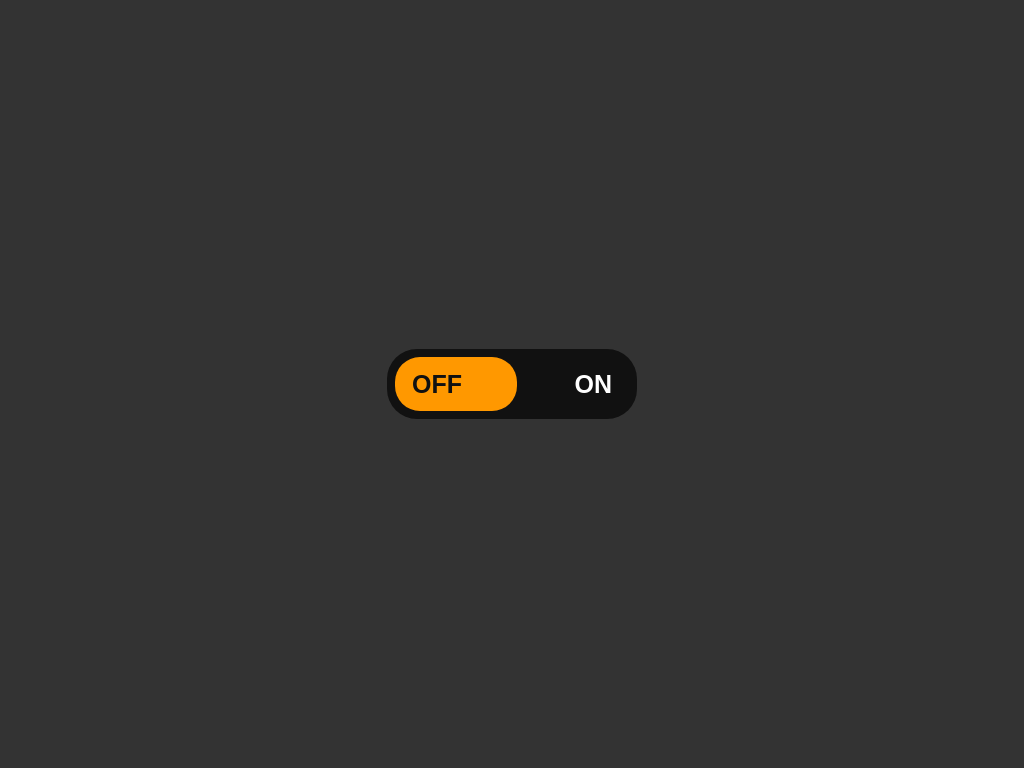

Recreate this image using only HTML and CSS.

<!-- file: index.html -->
<!DOCTYPE html>
<html lang="en">
  <head>
    <meta charset="UTF-8" />
    <meta
      name="viewport"
      content="width=device-width, initial-scale=1.0" />
    <title>Document</title>
    <link
      rel="stylesheet"
      href="./styles.css" />
  </head>
  <body>
    <span class="btn">
      <input
        type="checkbox"
        id="btn" />
      <label for="btn"></label>
    </span>
  </body>
</html>


/* file: styles.css */
@import url("https://fonts.cdnfonts.com/css/poppins");

* {
  margin: 0;
  padding: 0;
  box-sizing: border-box;
  font-family: "Poppins", sans-serif;
}

body {
  min-height: 100vh;
  background: #333;
  display: flex;
  align-items: center;
  justify-content: center;
}

.btn {
  position: relative;
  width: 250px;
  height: 70px;
}

.btn input {
  width: 100%;
  height: 100%;
  background: #111;
  appearance: none;
  border-radius: 30px;
  cursor: pointer;
  outline: none;
  transition: 0.25s;
}

.btn input:checked {
  background: #ff9800;
}

.btn input::before {
  position: absolute;
  content: "OFF";
  color: #111;
  top: 50%;
  transform: translateY(-50%);
  left: 25px;
  font-size: 25px;
  font-weight: 600;
  z-index: 2;
}
.btn input::after {
  position: absolute;
  content: "ON";
  color: #fff;
  top: 50%;
  transform: translateY(-50%);
  right: 25px;
  font-size: 25px;
  font-weight: 600;
  z-index: 2;
}

.btn label {
  position: absolute;
  z-index: 1;
  top: 8px;
  bottom: 8px;
  left: 8px;
  right: 120px;
  background: #ff9800;
  border-radius: 25px;
  pointer-events: none;
  transition: right 0.5s, left 0.4s 0.2s,background 0.35s;
}

.btn input:checked + label {
  left: 120px;
  right: 8px;
  background: #111;
  transition: right 0.5s, left 0.4s 0.2s;
}
